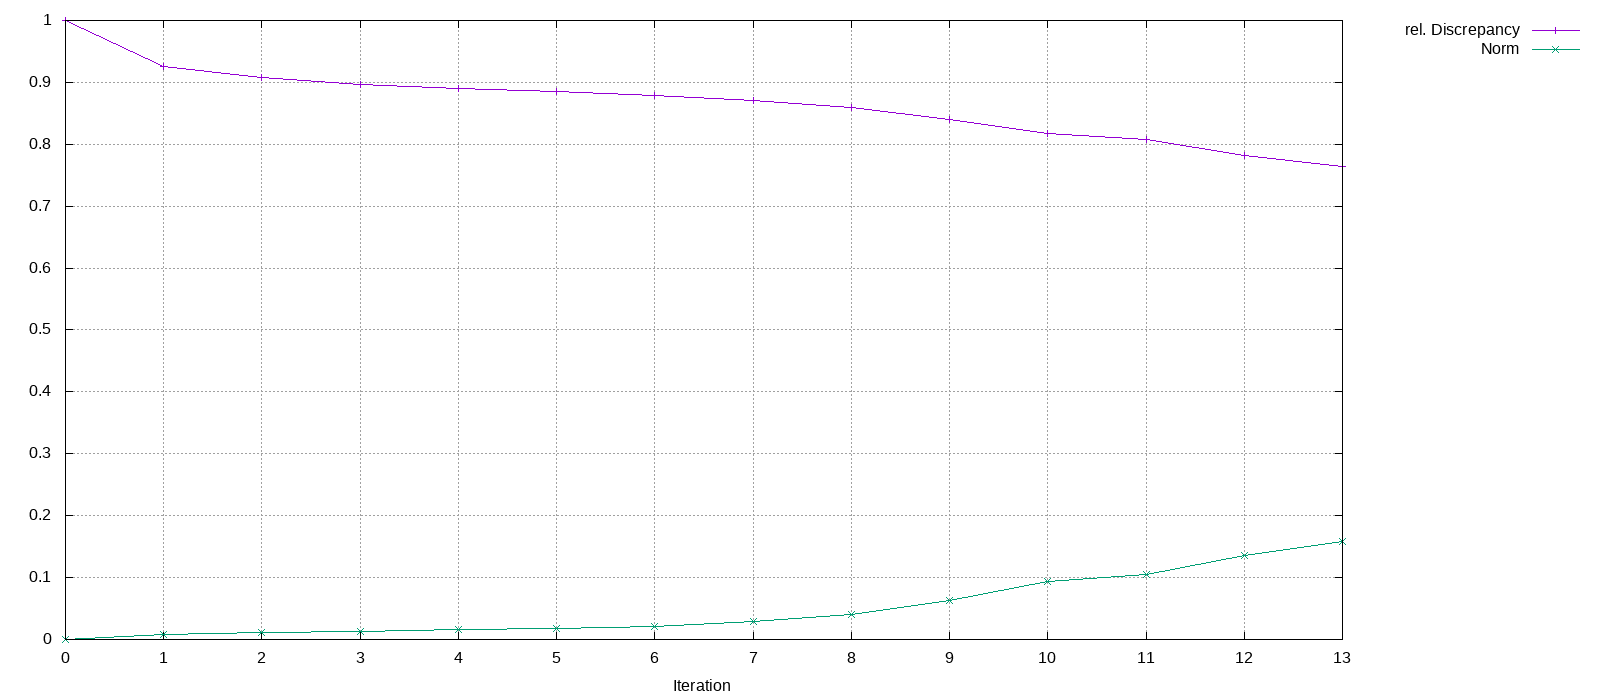

Data behind this chart, as committed beside it:
Iteration, rel. Discrepancy, Norm
0, 1, 0
1, 0.9251, 0.008034
2, 0.9081, 0.01055
3, 0.896, 0.01346
4, 0.8898, 0.01564
5, 0.8857, 0.01753
6, 0.8795, 0.02155
7, 0.8703, 0.02983
8, 0.8599, 0.04104
9, 0.8408, 0.06366
10, 0.8168, 0.09298
11, 0.807, 0.1051
12, 0.7818, 0.1364
13, 0.7646, 0.1576
